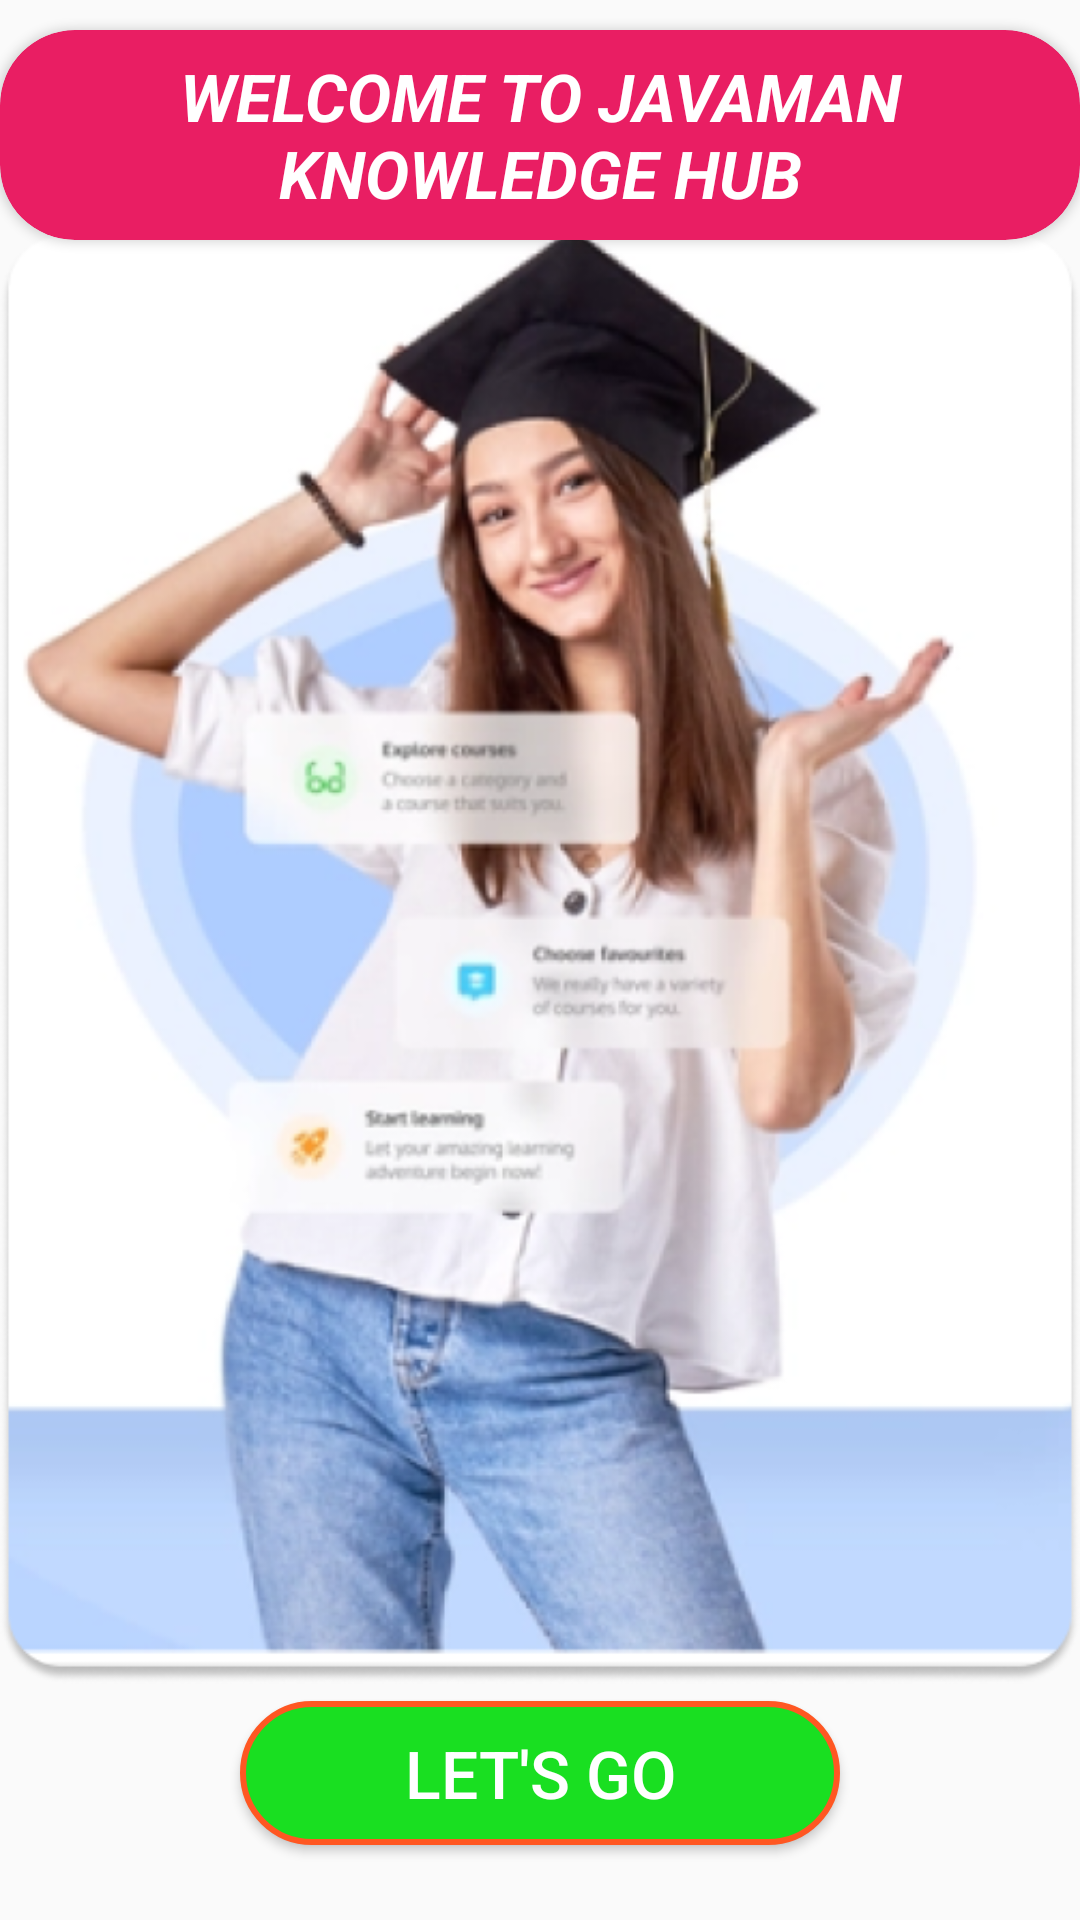

This screen was rendered from an Android layout file. Write that file and the resources it references.
<!-- AndroidManifest.xml: application theme Theme.Assignment12 -->
<!-- res/layout/activity_main.xml -->
<?xml version="1.0" encoding="utf-8"?>
<RelativeLayout xmlns:android="http://schemas.android.com/apk/res/android"
    xmlns:app="http://schemas.android.com/apk/res-auto"
    xmlns:tools="http://schemas.android.com/tools"
    android:layout_width="match_parent"
    android:layout_height="match_parent"
    android:orientation="vertical"
    tools:context=".activity.MainActivity">

    <ImageView
        android:id="@+id/imageView"
        android:layout_width="match_parent"
        android:layout_height="match_parent"
        android:src="@drawable/background_image"
        />
    <androidx.cardview.widget.CardView
        android:layout_width="match_parent"
        android:layout_height="70dp"
        android:layout_marginTop="10dp"
        android:backgroundTint="#E91E63"
        app:cardCornerRadius="25dp"
        app:layout_constraintTop_toTopOf="@+id/imageView">

        <TextView
            android:id="@+id/txt2"
            android:layout_width="wrap_content"
            android:layout_height="wrap_content"
            android:text="@string/Headline"
            android:layout_gravity="center"
            android:textColor="@color/white"
            android:textSize="22dp"
            android:textAlignment="center"
            android:textStyle="italic|bold" />
    </androidx.cardview.widget.CardView>
    <Button
        android:id="@+id/btn_letsGo"
        android:layout_width="200dp"
        android:layout_height="wrap_content"
        android:layout_gravity="center"
        android:background="@drawable/btn_background"
        android:text="Let's GO"
        android:textColor="@color/white"
        android:textSize="22dp"
        android:layout_centerInParent="true"
        android:layout_alignParentBottom="true"
        android:layout_marginBottom="25dp"
        />
</RelativeLayout>
<!-- resources referenced by this layout -->
<resources>
  <color name="white">#FFFFFFFF</color>
  <!-- drawable background_image: png bitmap (drawable, 268846 bytes) -->
  <!-- drawable btn_background (drawable) -->
  <?xml version="1.0" encoding="utf-8"?>
  <shape xmlns:android="http://schemas.android.com/apk/res/android">
  <corners
      android:radius="25dp" />
  <solid
      android:color="@color/green"
      android:width="3dp"
      />
      <stroke
          android:color="#FF5722"
          android:width="2dp"
          />
  </shape>
  <string name="Headline">WELCOME TO JAVAMAN KNOWLEDGE HUB</string>
  <style name="Theme.Assignment12" parent="Theme.AppCompat.Light">
          
          <item name="colorPrimary">@color/purple_500</item>
          <item name="colorPrimaryVariant">@color/purple_700</item>
          <item name="colorOnPrimary">@color/white</item>
          
          <item name="colorSecondary">@color/teal_200</item>
          <item name="colorSecondaryVariant">@color/teal_700</item>
          <item name="colorOnSecondary">@color/black</item>
          
          <item name="android:statusBarColor">?attr/colorPrimaryVariant</item>
          
      </style>
  <color name="green">#19DF21</color>
  <color name="purple_500">#FF6200EE</color>
  <color name="purple_700">#FF3700B3</color>
  <color name="teal_200">#FF03DAC5</color>
  <color name="teal_700">#FF018786</color>
  <color name="black">#FF000000</color>
</resources>
